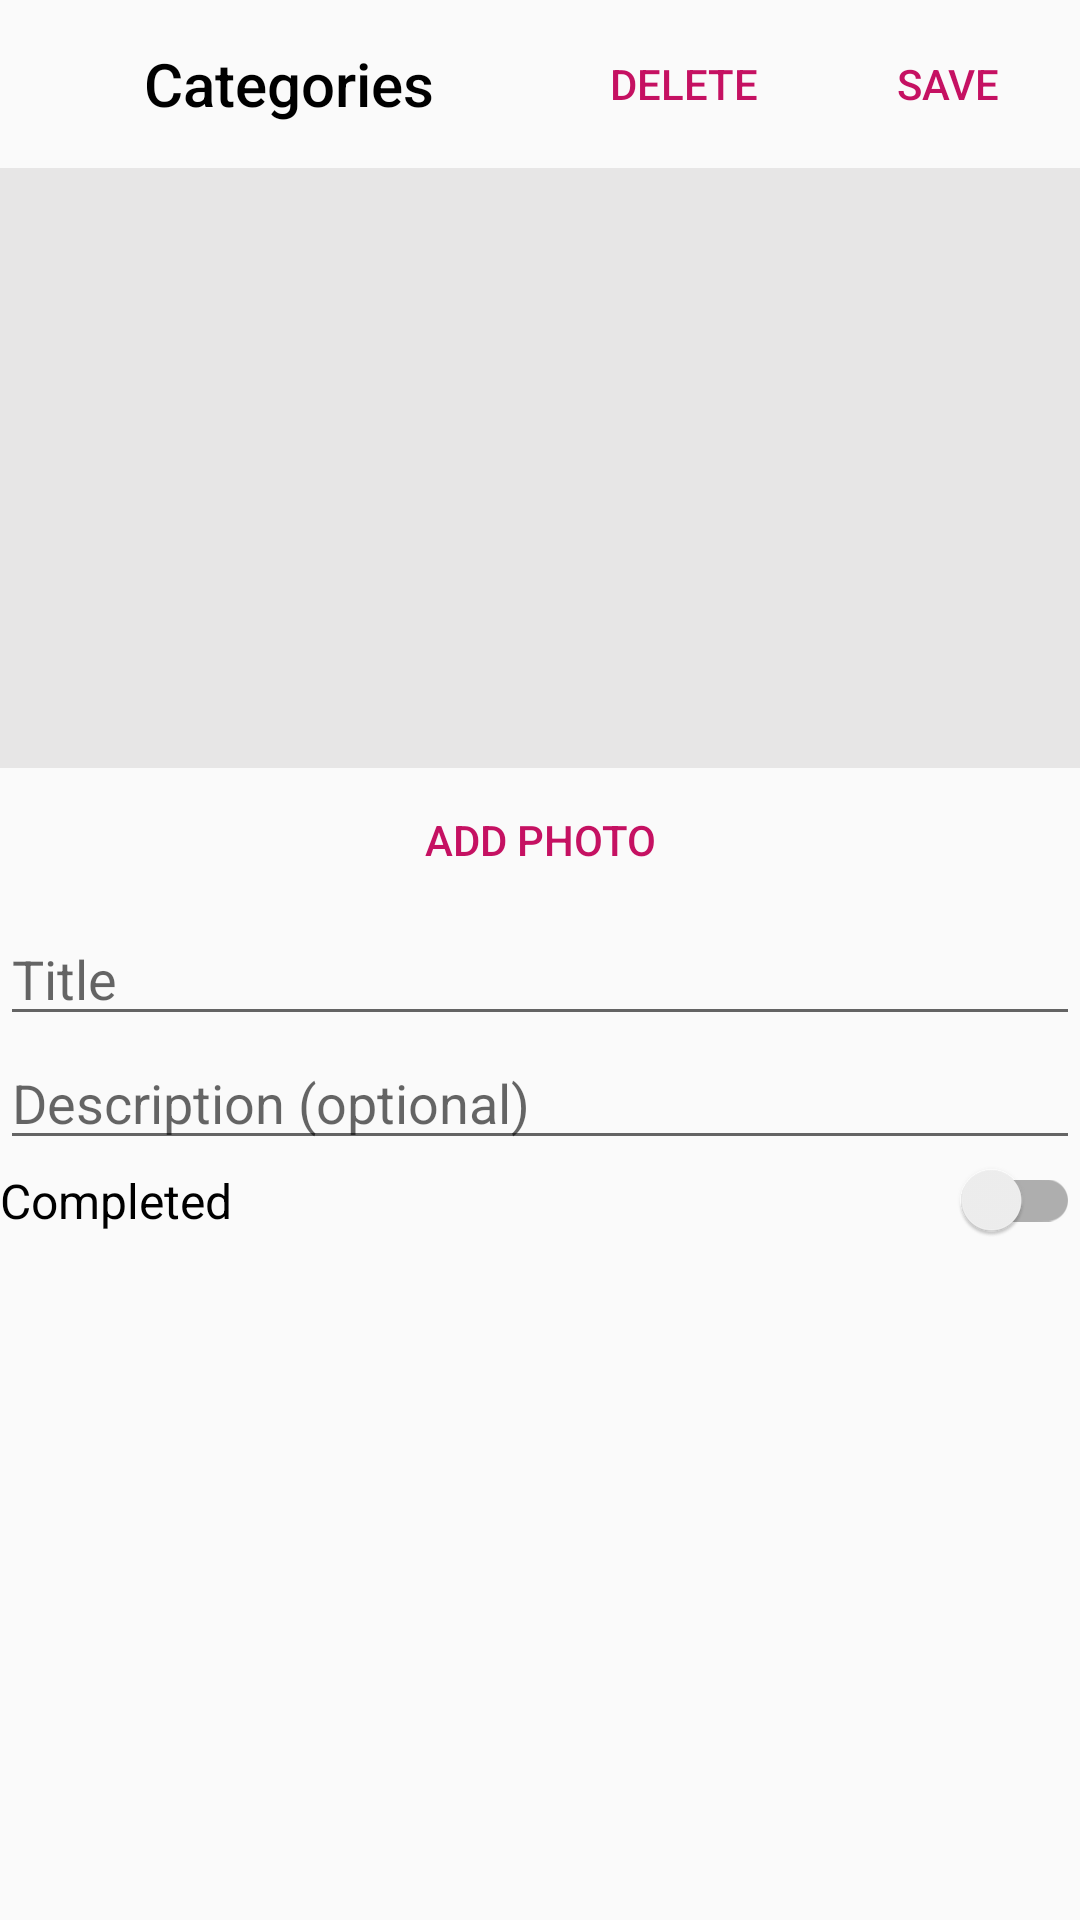

Here is an Android app screen rendered from its layout file. Give the layout XML and the strings, colors and styles it references.
<!-- AndroidManifest.xml: activity theme NoActionBarCustomTheme -->
<!-- res/layout/activity_add_edit.xml -->
<?xml version="1.0" encoding="utf-8"?>
<RelativeLayout xmlns:android="http://schemas.android.com/apk/res/android"
    xmlns:tools="http://schemas.android.com/tools"
    android:layout_width="match_parent"
    android:layout_height="match_parent">

    <RelativeLayout
        android:id="@+id/action_bar_custom"
        android:layout_width="match_parent"
        android:layout_height="?actionBarSize"
        android:background="@color/colorPrimary"
        tools:ignore="RtlSymmetry">

        <ImageButton
            android:id="@+id/clear_button"
            android:layout_width="48dp"
            android:layout_height="48dp"
            android:layout_centerVertical="true"
            android:background="@null"
            android:padding="15dp"
            android:src="@drawable/ic_clear" />

        <TextView
            android:id="@+id/title"
            style="@style/TextAppearance.AppCompat.Widget.ActionBar.Title"
            android:layout_width="wrap_content"
            android:layout_height="wrap_content"
            android:layout_centerVertical="true"
            android:layout_toEndOf="@id/clear_button"
            android:paddingStart="@dimen/common_padding"
            android:text="@string/categories"
            android:textColor="@color/black" />

        <Button
            android:id="@+id/save_button"
            android:layout_width="wrap_content"
            android:layout_height="wrap_content"
            android:layout_alignParentEnd="true"
            android:layout_centerVertical="true"
            android:background="@null"
            android:text="@string/save"
            android:textColor="@color/colorAccent" />

        <Button
            android:id="@+id/button_delete"
            android:layout_width="wrap_content"
            android:layout_height="wrap_content"
            android:layout_centerVertical="true"
            android:layout_toStartOf="@id/save_button"
            android:background="@null"
            android:text="@string/delete"
            android:textColor="@color/colorAccent" />
    </RelativeLayout>

    <ScrollView
        android:layout_width="match_parent"
        android:layout_height="match_parent"
        android:layout_below="@id/action_bar_custom">

        <RelativeLayout
            android:id="@+id/main_layout"
            android:layout_width="match_parent"
            android:layout_height="wrap_content">

            <ImageView
                android:id="@+id/selected_image"
                android:layout_width="match_parent"
                android:layout_height="200dp"
                android:adjustViewBounds="true"
                android:background="@drawable/solid_grey_background"
                android:minHeight="200dp" />

            <Button
                android:id="@+id/add_image_button"
                android:layout_width="match_parent"
                android:layout_height="wrap_content"
                android:layout_below="@id/selected_image"
                android:background="@null"
                android:text="@string/add_photo"
                android:textColor="@color/colorAccent" />

            <EditText
                android:id="@+id/add_title"
                android:layout_width="match_parent"
                android:layout_height="wrap_content"
                android:layout_below="@id/add_image_button"
                android:layout_marginEnd="@dimen/common_padding"
                android:maxLines="1"
                android:imeOptions="actionNext"
                android:layout_marginStart="@dimen/common_padding"
                android:layout_marginTop="@dimen/common_padding"
                android:hint="@string/title" />

            <EditText
                android:id="@+id/add_description"
                android:layout_width="match_parent"
                android:layout_height="wrap_content"
                android:layout_below="@id/add_title"
                android:layout_marginEnd="@dimen/common_padding"
                android:layout_marginStart="@dimen/common_padding"
                android:hint="@string/description_optional" />

            <android.support.v7.widget.SwitchCompat
                android:id="@+id/add_status"
                android:layout_width="match_parent"
                android:layout_height="wrap_content"
                android:layout_below="@id/add_description"
                android:layout_marginEnd="@dimen/common_padding"
                android:layout_marginStart="@dimen/common_padding"
                android:layout_marginTop="@dimen/common_padding"
                android:text="@string/completed"
                android:textSize="16sp"
                android:layout_marginBottom="32dp"
                android:theme="@style/SCBSwitch" />
        </RelativeLayout>
    </ScrollView>


</RelativeLayout>
<!-- resources referenced by this layout -->
<resources>
  <color name="black">#000000</color>
  <color name="colorAccent">#C51162</color>
  <color name="colorPrimary">#FAFAFA</color>
  <!-- drawable solid_grey_background (drawable) -->
  <?xml version="1.0" encoding="utf-8"?>
  <shape xmlns:android="http://schemas.android.com/apk/res/android"
      android:shape="rectangle">
      <solid android:color="#e7e6e6"/>
  </shape>
  <string name="add_photo">ADD PHOTO</string>
  <string name="categories">Categories</string>
  <string name="completed">Completed</string>
  <string name="delete">DELETE</string>
  <string name="description_optional">Description (optional)</string>
  <string name="save">SAVE</string>
  <string name="title">Title</string>
  <style name="NoActionBarCustomTheme" parent="AppTheme">
          <item name="windowActionBar">false</item>
          <item name="windowNoTitle">true</item>
      </style>
  <style name="AppTheme" parent="Theme.AppCompat.Light.DarkActionBar">
          
          <item name="colorPrimary">@color/colorPrimary</item>
          <item name="colorPrimaryDark">@color/colorPrimaryDark</item>
          <item name="colorAccent">@color/colorAccent</item>
      </style>
  <color name="colorPrimaryDark">#dfdfdf</color>
</resources>
